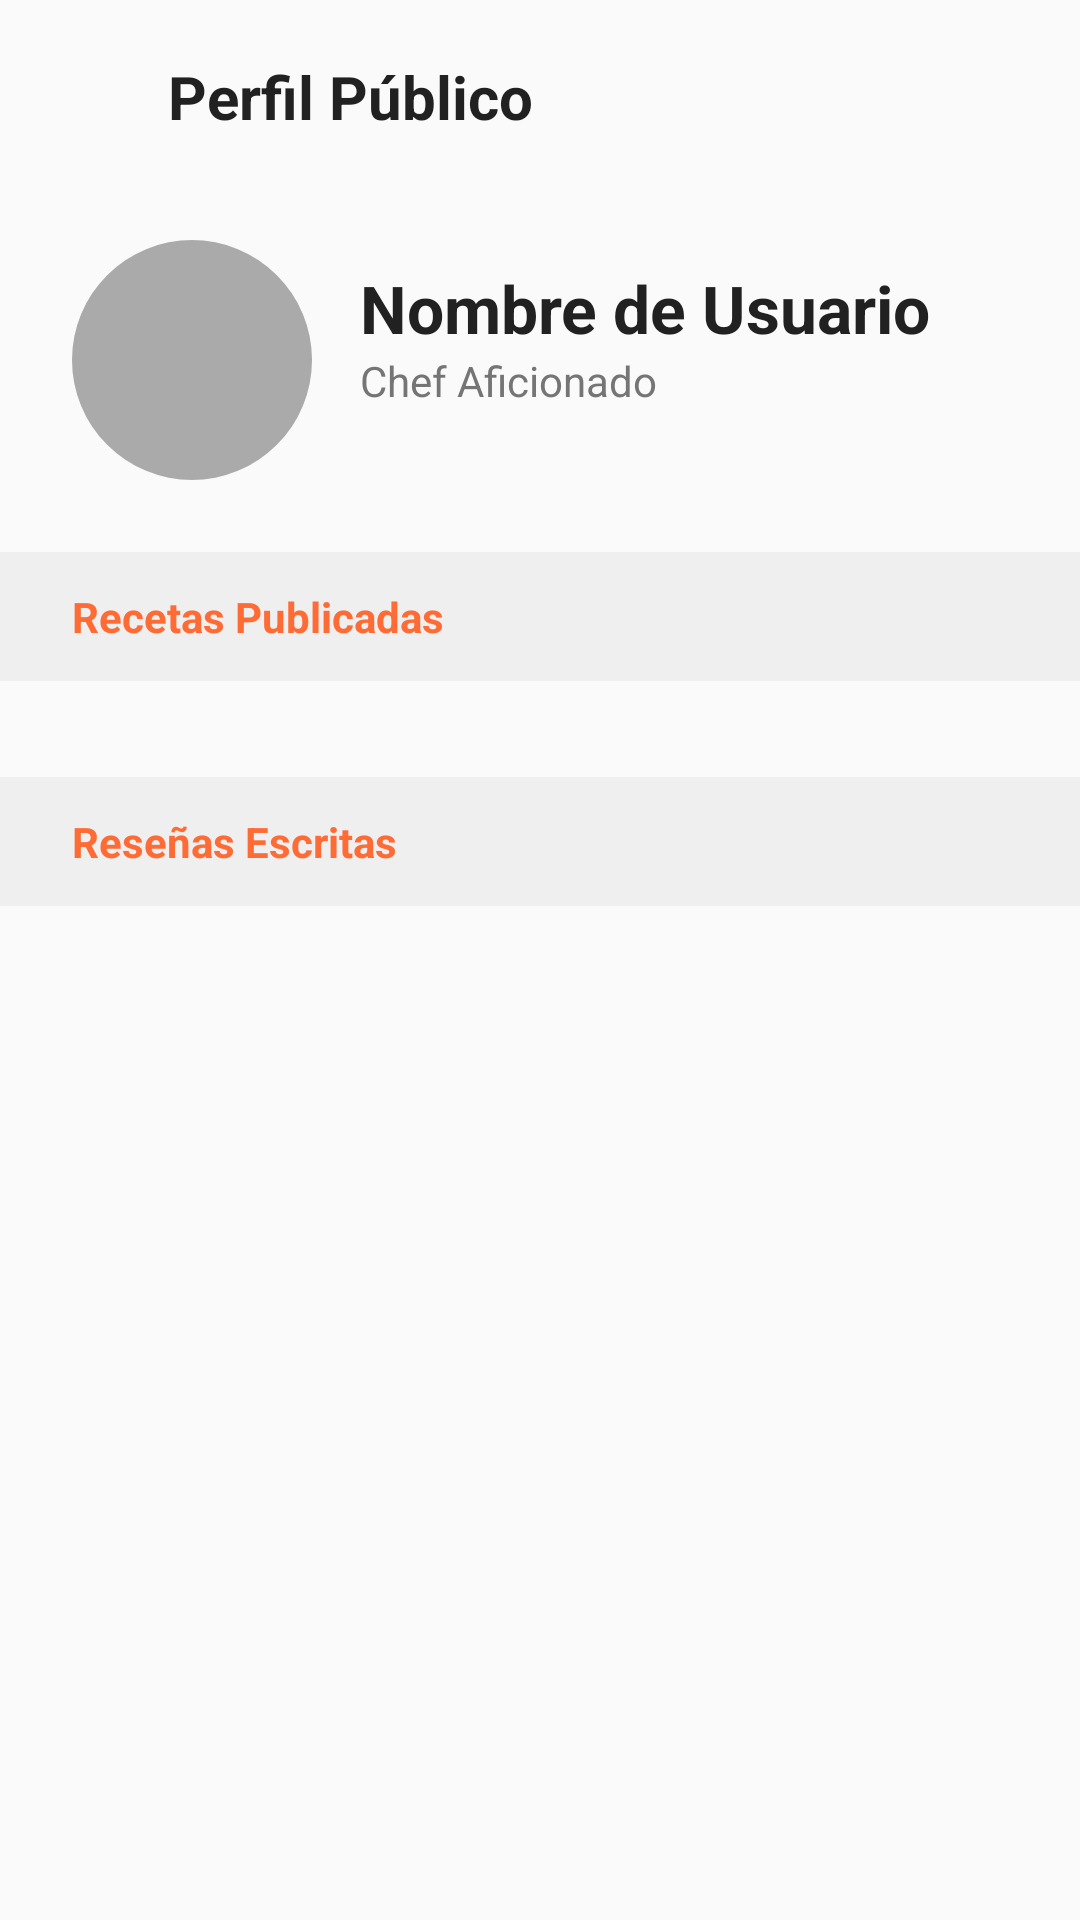

Android layout source for this screen:
<!-- AndroidManifest.xml: application theme Theme.RecetApp -->
<!-- res/layout/fragment_public_profile.xml -->
<?xml version="1.0" encoding="utf-8"?>
<androidx.constraintlayout.widget.ConstraintLayout xmlns:android="http://schemas.android.com/apk/res/android"
    xmlns:app="http://schemas.android.com/apk/res-auto"
    xmlns:tools="http://schemas.android.com/tools"
    android:layout_width="match_parent"
    android:layout_height="match_parent"
    android:background="@color/background_light">

    <ImageButton
        android:id="@+id/btn_back"
        android:layout_width="48dp"
        android:layout_height="48dp"
        android:layout_marginStart="8dp"
        android:layout_marginTop="8dp"
        android:background="?attr/selectableItemBackgroundBorderless"
        android:src="@drawable/ic_arrow_back"
        app:layout_constraintStart_toStartOf="parent"
        app:layout_constraintTop_toTopOf="parent"
        app:tint="@color/text_primary" />

    <TextView
        android:id="@+id/tv_header_title"
        android:layout_width="wrap_content"
        android:layout_height="wrap_content"
        android:text="Perfil Público"
        android:textColor="@color/text_primary"
        android:textSize="20sp"
        android:textStyle="bold"
        app:layout_constraintBottom_toBottomOf="@id/btn_back"
        app:layout_constraintStart_toEndOf="@id/btn_back"
        app:layout_constraintTop_toTopOf="@id/btn_back" />

    <com.google.android.material.imageview.ShapeableImageView
        android:id="@+id/iv_profile"
        android:layout_width="80dp"
        android:layout_height="80dp"
        android:layout_marginStart="24dp"
        android:layout_marginTop="24dp"
        android:background="@android:color/darker_gray"
        android:scaleType="centerCrop"
        app:layout_constraintStart_toStartOf="parent"
        app:layout_constraintTop_toBottomOf="@id/btn_back"
        app:shapeAppearanceOverlay="@style/ShapeAppearance.Material3.Corner.Full" />

    <TextView
        android:id="@+id/tv_user_name"
        android:layout_width="0dp"
        android:layout_height="wrap_content"
        android:layout_marginStart="16dp"
        android:layout_marginEnd="16dp"
        android:layout_marginTop="8dp"
        android:text="Nombre de Usuario"
        android:textColor="@color/text_primary"
        android:textSize="22sp"
        android:textStyle="bold"
        app:layout_constraintEnd_toStartOf="@id/btn_follow"
        app:layout_constraintStart_toEndOf="@id/iv_profile"
        app:layout_constraintTop_toTopOf="@id/iv_profile" />

    <TextView
        android:id="@+id/tv_user_role"
        android:layout_width="wrap_content"
        android:layout_height="wrap_content"
        android:layout_marginStart="16dp"
        android:text="Chef Aficionado"
        android:textColor="@color/text_secondary"
        app:layout_constraintStart_toEndOf="@id/iv_profile"
        app:layout_constraintTop_toBottomOf="@id/tv_user_name" />

    <Button
        android:id="@+id/btn_follow"
        android:layout_width="wrap_content"
        android:layout_height="wrap_content"
        android:layout_marginEnd="16dp"
        android:text="Seguir"
        android:visibility="gone"
        app:layout_constraintBottom_toBottomOf="@id/iv_profile"
        app:layout_constraintEnd_toEndOf="parent"
        app:layout_constraintTop_toTopOf="@id/iv_profile" />

    <ScrollView
        android:layout_width="match_parent"
        android:layout_height="0dp"
        android:layout_marginTop="24dp"
        app:layout_constraintBottom_toBottomOf="parent"
        app:layout_constraintTop_toBottomOf="@id/iv_profile">

        <LinearLayout
            android:layout_width="match_parent"
            android:layout_height="wrap_content"
            android:orientation="vertical"
            android:paddingBottom="24dp">

            <TextView
                android:layout_width="match_parent"
                android:layout_height="wrap_content"
                android:background="#EFEFEF"
                android:paddingStart="24dp"
                android:paddingTop="12dp"
                android:paddingBottom="12dp"
                android:text="Recetas Publicadas"
                android:textColor="@color/orange_primary"
                android:textStyle="bold" />

            <TextView
                android:id="@+id/tv_no_recipes"
                android:layout_width="match_parent"
                android:layout_height="wrap_content"
                android:padding="16dp"
                android:text="Este usuario no ha publicado recetas."
                android:textAlignment="center"
                android:textColor="@color/text_hint"
                android:visibility="gone" />

            <androidx.recyclerview.widget.RecyclerView
                android:id="@+id/rv_recipes"
                android:layout_width="match_parent"
                android:layout_height="wrap_content"
                android:nestedScrollingEnabled="false"
                android:clipToPadding="false"
                android:padding="8dp" />

            <TextView
                android:layout_width="match_parent"
                android:layout_height="wrap_content"
                android:layout_marginTop="16dp"
                android:background="#EFEFEF"
                android:paddingStart="24dp"
                android:paddingTop="12dp"
                android:paddingBottom="12dp"
                android:text="Reseñas Escritas"
                android:textColor="@color/orange_primary"
                android:textStyle="bold" />

            <TextView
                android:id="@+id/tv_no_reviews"
                android:layout_width="match_parent"
                android:layout_height="wrap_content"
                android:padding="16dp"
                android:text="Este usuario no ha escrito reseñas."
                android:textAlignment="center"
                android:textColor="@color/text_hint"
                android:visibility="gone" />

            <androidx.recyclerview.widget.RecyclerView
                android:id="@+id/rv_reviews"
                android:layout_width="match_parent"
                android:layout_height="wrap_content"
                android:nestedScrollingEnabled="false"
                android:clipToPadding="false"
                android:paddingTop="8dp" />

        </LinearLayout>
    </ScrollView>

    <ProgressBar
        android:id="@+id/progress_bar"
        android:layout_width="wrap_content"
        android:layout_height="wrap_content"
        android:visibility="gone"
        app:layout_constraintBottom_toBottomOf="parent"
        app:layout_constraintEnd_toEndOf="parent"
        app:layout_constraintStart_toStartOf="parent"
        app:layout_constraintTop_toTopOf="parent" />

</androidx.constraintlayout.widget.ConstraintLayout>
<!-- resources referenced by this layout -->
<resources>
  <color name="background_light">#FAFAFA</color>
  <color name="orange_primary">#FF6B35</color>
  <color name="text_hint">#BDBDBD</color>
  <color name="text_primary">#212121</color>
  <color name="text_secondary">#757575</color>
  <style name="Theme.RecetApp" parent="Base.Theme.RecetApp">
          <item name="android:windowBackground">@color/splash_background</item>
          <item name="android:windowSplashScreenBackground" tools:targetApi="31">@color/splash_background</item>
          <item name="android:windowSplashScreenAnimatedIcon" tools:targetApi="31">@drawable/ic_logo_app</item>
          <item name="android:statusBarColor">@color/splash_background</item>
          <item name="android:windowLightStatusBar">true</item>
      </style>
  <style name="Base.Theme.RecetApp" parent="Theme.Material3.Light.NoActionBar">
          <item name="colorPrimary">@color/orange_primary</item>
          <item name="colorPrimaryVariant">@color/orange_primary_dark</item>
          <item name="colorOnPrimary">@color/white</item>
          <item name="colorSecondary">@color/red_accent</item>
          <item name="colorSecondaryVariant">@color/red_accent</item>
          <item name="colorOnSecondary">@color/white</item>
  
          <item name="android:colorBackground">@color/background_app</item>
          <item name="colorSurface">@color/surface_color</item>
  
          <item name="android:textColorPrimary">@color/text_primary</item>
          <item name="android:textColorSecondary">@color/text_secondary</item>
  
          <item name="android:statusBarColor">@color/background_app</item>
          <item name="android:windowLightStatusBar">true</item>
      </style>
  <color name="splash_background">#121212</color>
  <!-- drawable ic_logo_app: png bitmap (drawable, 256465 bytes) -->
  <color name="orange_primary_dark">#E55A2B</color>
  <color name="white">#FFFFFF</color>
  <color name="red_accent">#DC143C</color>
  <color name="background_app">#121212</color>
  <color name="surface_color">#1E1E1E</color>
</resources>
